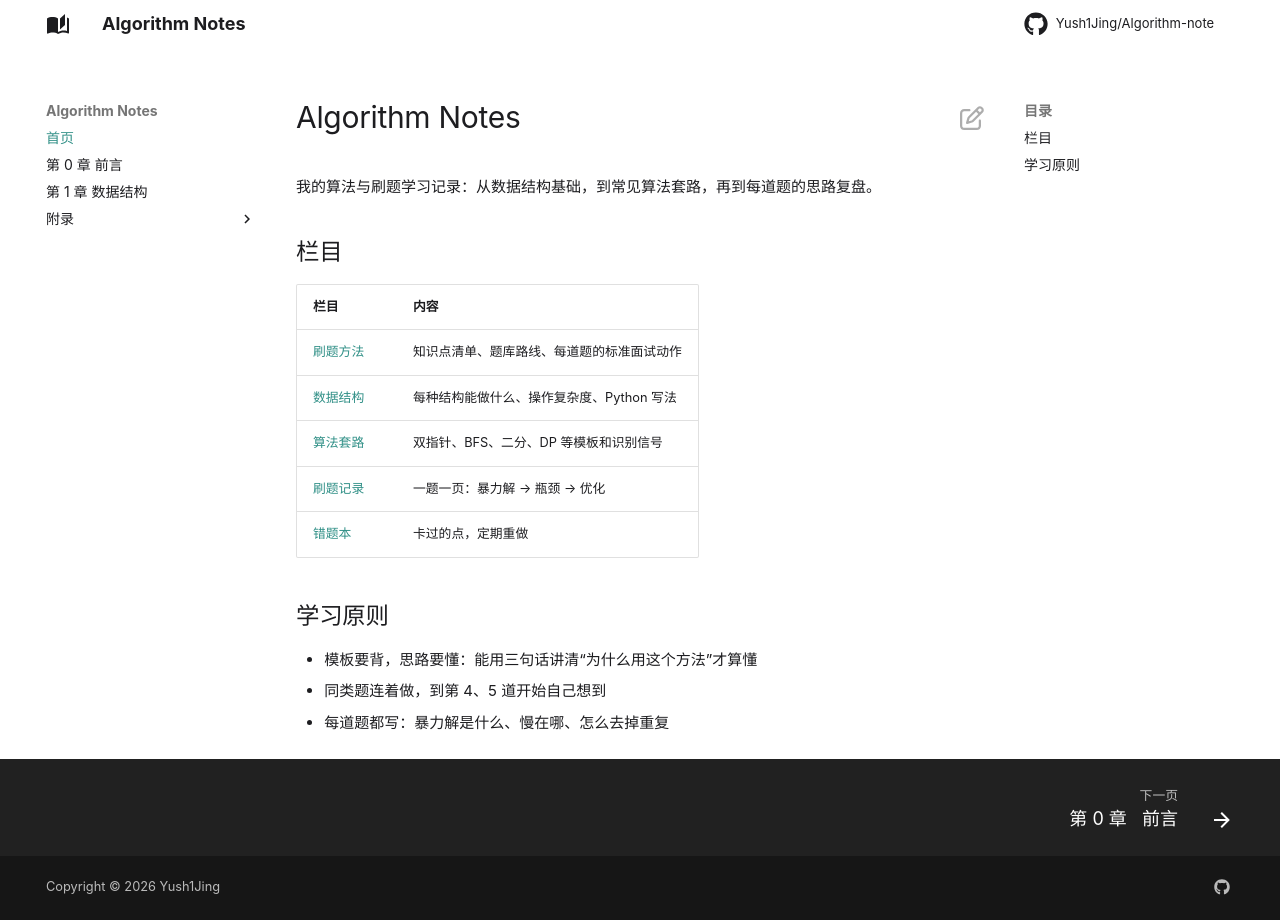

repository: Yush1Jing/Algorithm-note · page: index.html · generator: mkdocs

# Algorithm Notes

我的算法与刷题学习记录：从数据结构基础，到常见算法套路，再到每道题的思路复盘。

## 栏目

| 栏目 | 内容 |
|---|---|
| [刷题方法](00-preface/method.md) | 知识点清单、题库路线、每道题的标准面试动作 |
| [数据结构](01-data-structures/index.md) | 每种结构能做什么、操作复杂度、Python 写法 |
| [算法套路](02-patterns/index.md) | 双指针、BFS、二分、DP 等模板和识别信号 |
| [刷题记录](03-problems/index.md) | 一题一页：暴力解 → 瓶颈 → 优化 |
| [错题本](04-mistakes/index.md) | 卡过的点，定期重做 |

## 学习原则

- 模板要背，思路要懂：能用三句话讲清“为什么用这个方法”才算懂
- 同类题连着做，到第 4、5 道开始自己想到
- 每道题都写：暴力解是什么、慢在哪、怎么去掉重复
